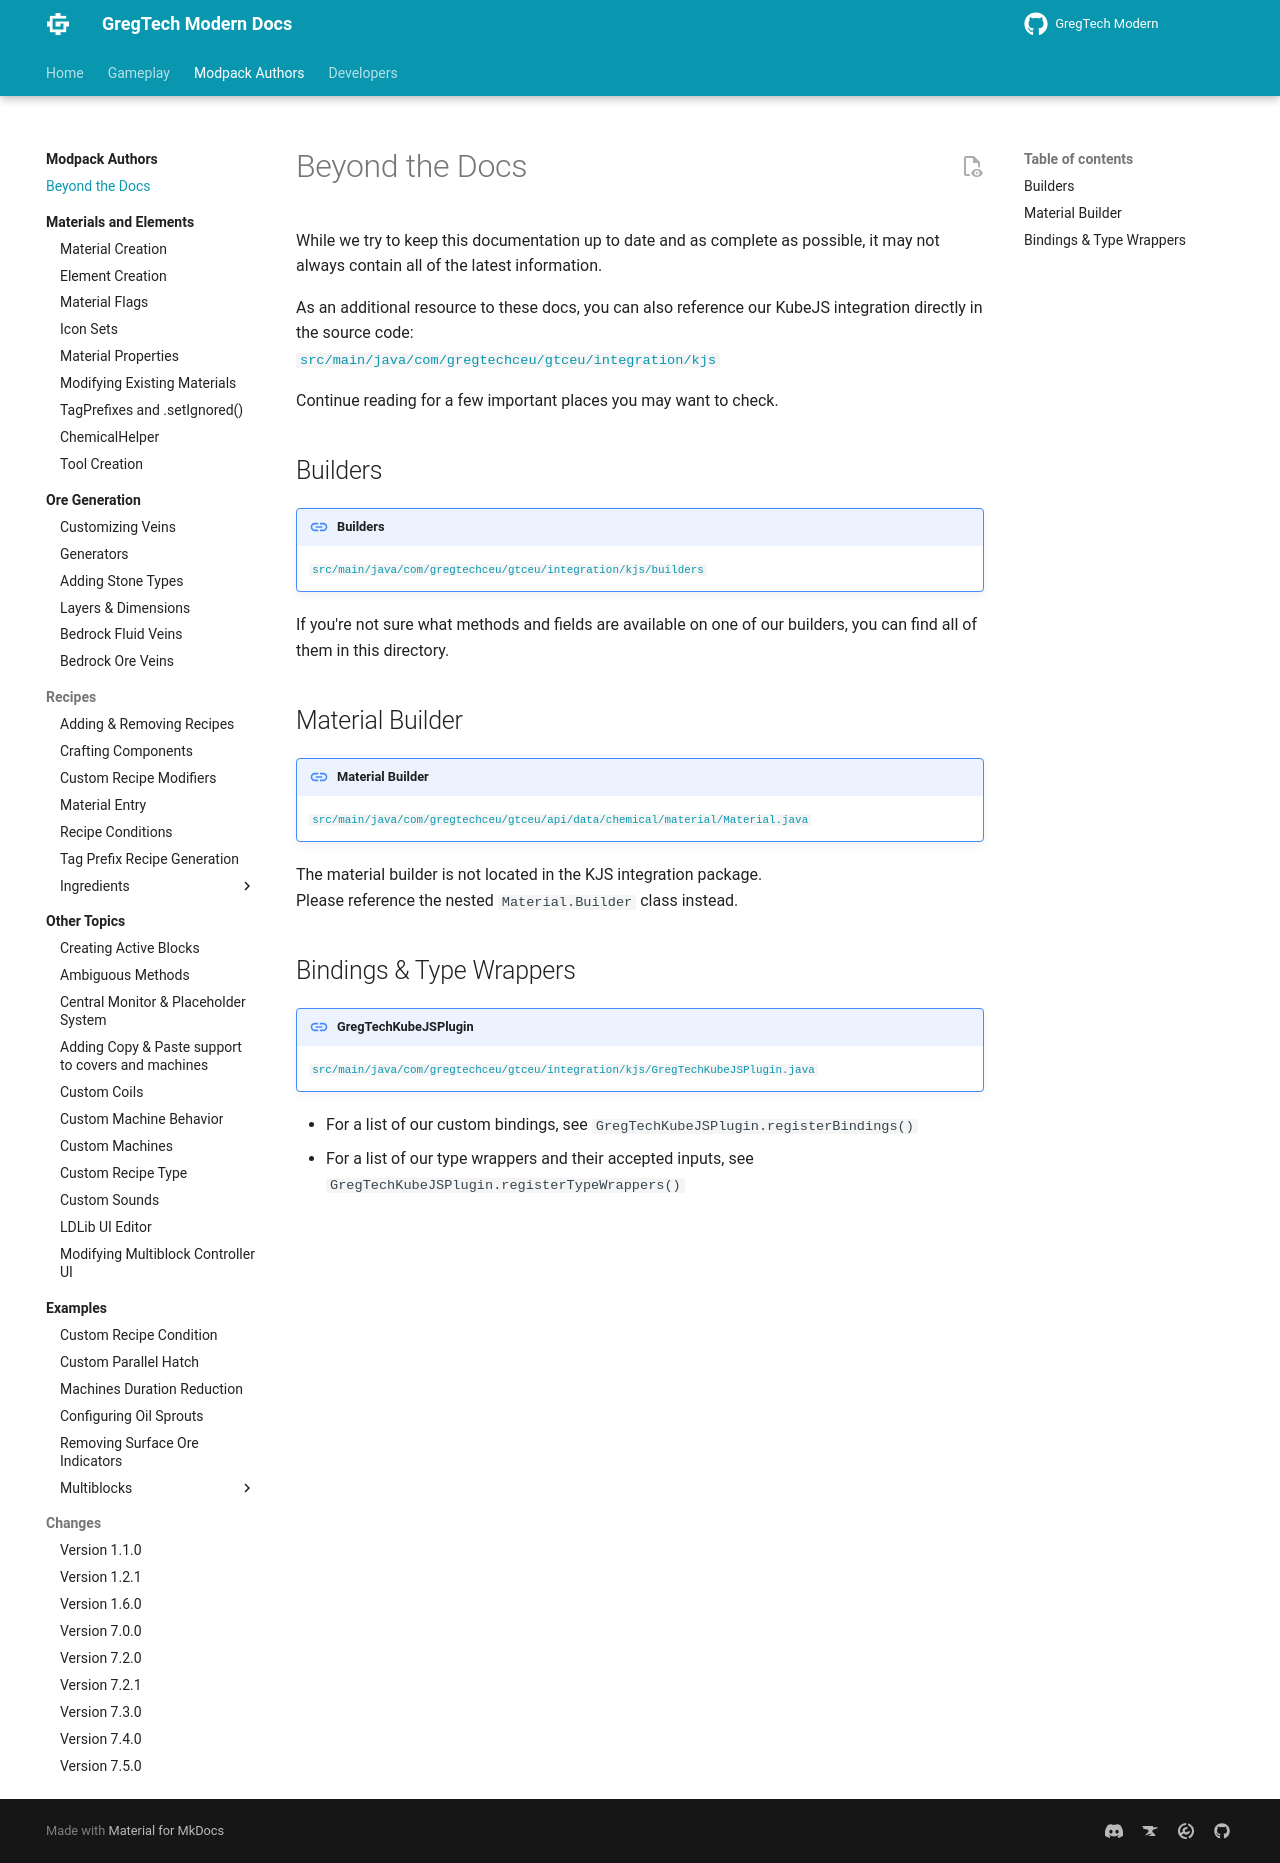

repository: randomusert-s-mods/gregtech-ceu-modern · page: 1.21/Modpacks/Beyond-The-Docs/index.html · generator: mkdocs

---
title: Beyond the Docs
---


# Beyond the Docs

While we try to keep this documentation up to date and as complete as possible, it may not always contain all of the latest information.

As an additional resource to these docs, you can also reference our KubeJS integration directly in the source code:  
[`src/main/java/com/gregtechceu/gtceu/integration/kjs`](https://github.com/GregTechCEu/GregTech-Modern/tree/1.20.1/src/main/java/com/gregtechceu/gtceu/integration/kjs)

Continue reading for a few important places you may want to check.


## Builders

!!! link "Builders"
    [`src/main/java/com/gregtechceu/gtceu/integration/kjs/builders`](https://github.com/GregTechCEu/GregTech-Modern/tree/1.20.1/src/main/java/com/gregtechceu/gtceu/integration/kjs/builders)

If you're not sure what methods and fields are available on one of our builders, you can find all of them in this directory.


## Material Builder

!!! link "Material Builder"
    [`src/main/java/com/gregtechceu/gtceu/api/data/chemical/material/Material.java`](https://github.com/GregTechCEu/GregTech-Modern/blob/1.20.1/src/main/java/com/gregtechceu/gtceu/api/data/chemical/material/Material.java)

The material builder is not located in the KJS integration package.  
Please reference the nested `Material.Builder` class instead.


## Bindings & Type Wrappers

!!! link "GregTechKubeJSPlugin"
    [`src/main/java/com/gregtechceu/gtceu/integration/kjs/GregTechKubeJSPlugin.java`](https://github.com/GregTechCEu/GregTech-Modern/blob/1.20.1/src/main/java/com/gregtechceu/gtceu/integration/kjs/GregTechKubeJSPlugin.java)

- For a list of our custom bindings, see `GregTechKubeJSPlugin.registerBindings()`
- For a list of our type wrappers and their accepted inputs, see `GregTechKubeJSPlugin.registerTypeWrappers()`
